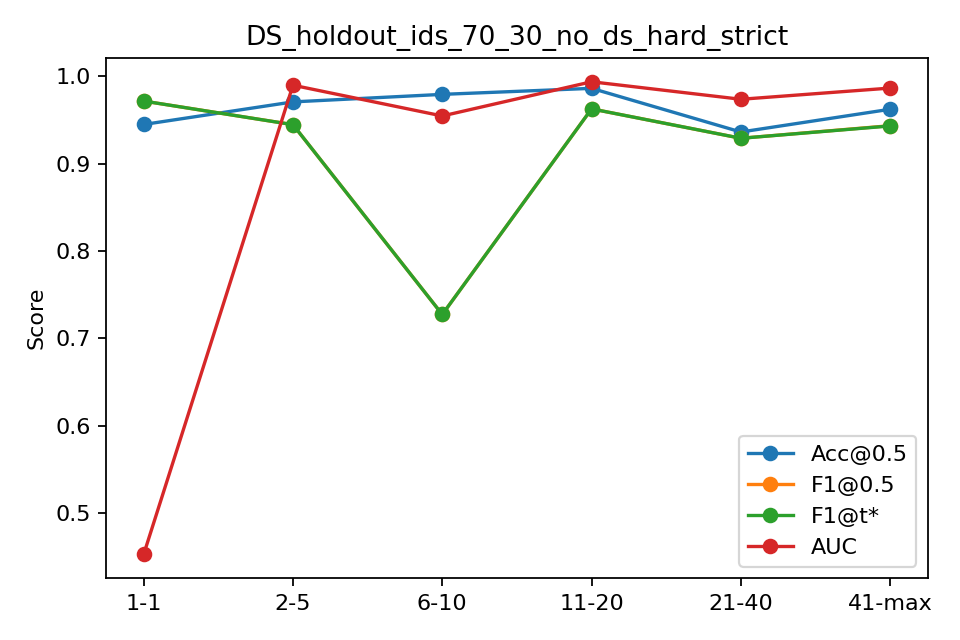

The table this chart was drawn from, first rows:
bin, n, acc, f1, auc, ap, f1_tuned
1-1, 145, 0.9448, 0.9716, 0.4526, 0.9399, 0.9716
2-5, 580, 0.9707, 0.9446, 0.9898, 0.9659, 0.9446
6-10, 725, 0.9793, 0.7273, 0.9546, 0.6855, 0.7273
11-20, 1450, 0.9862, 0.9627, 0.9937, 0.9879, 0.9627
21-40, 2900, 0.9362, 0.929, 0.9737, 0.956, 0.929
41-max, 10202, 0.9623, 0.9434, 0.9865, 0.9687, 0.9432
